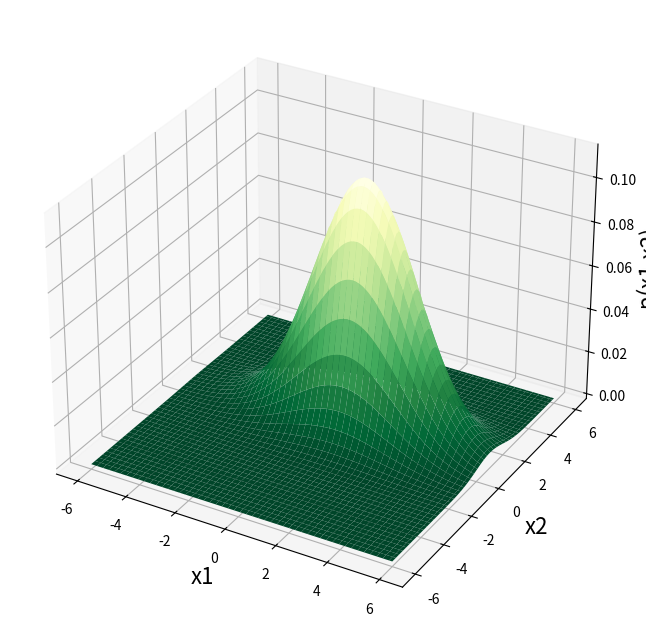
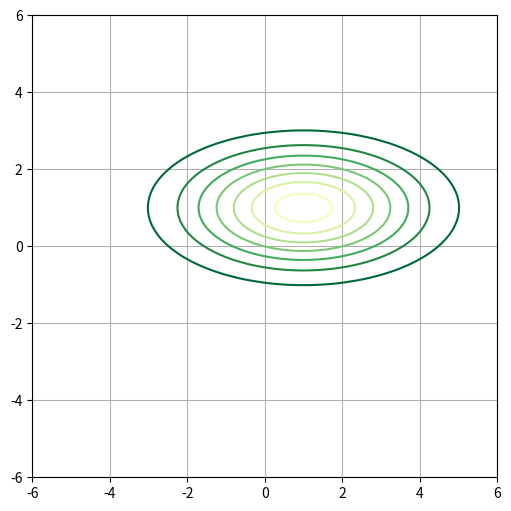
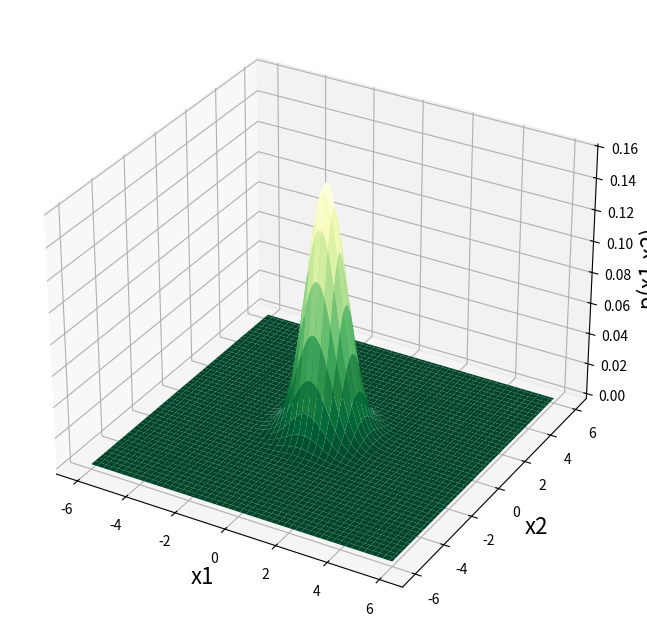
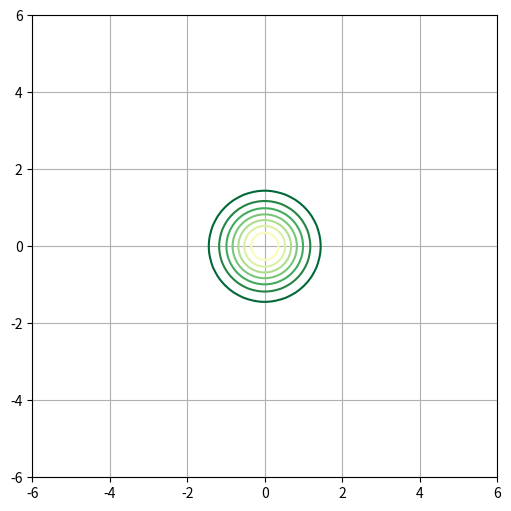
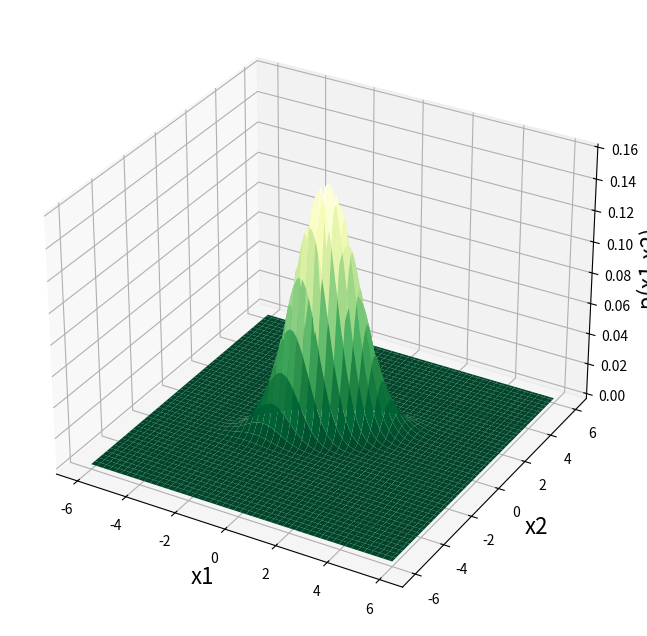
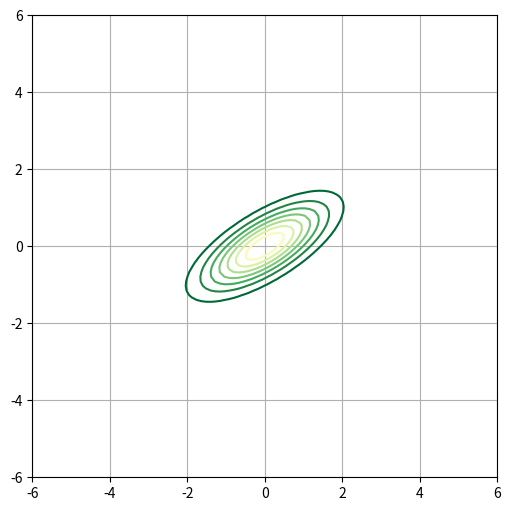
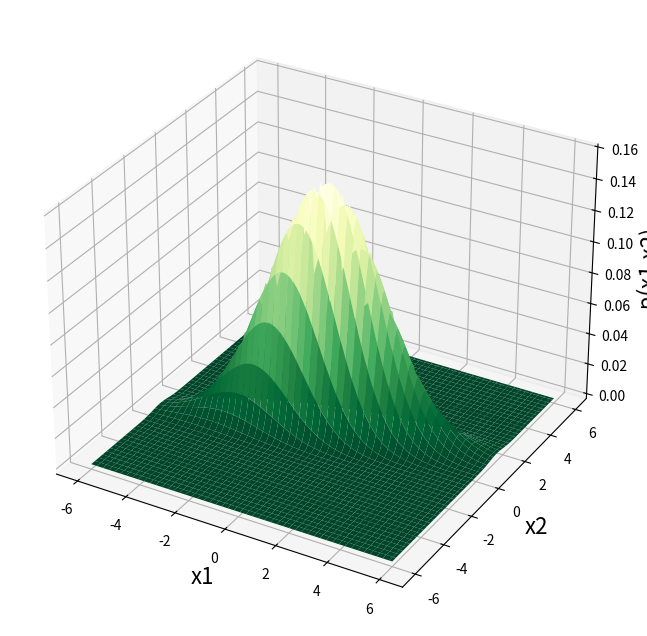
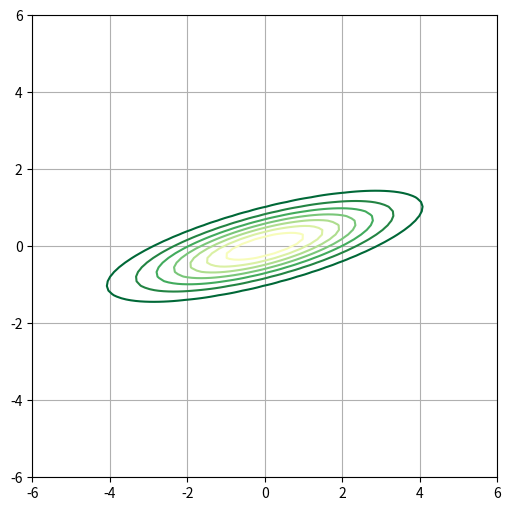
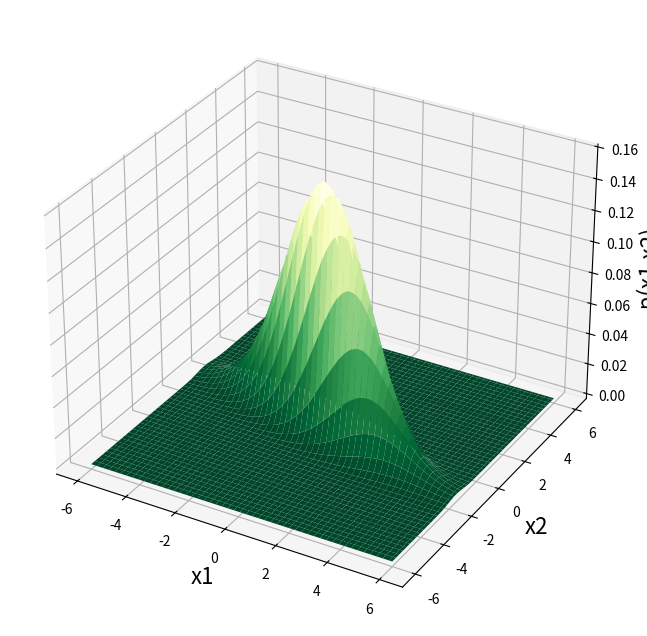
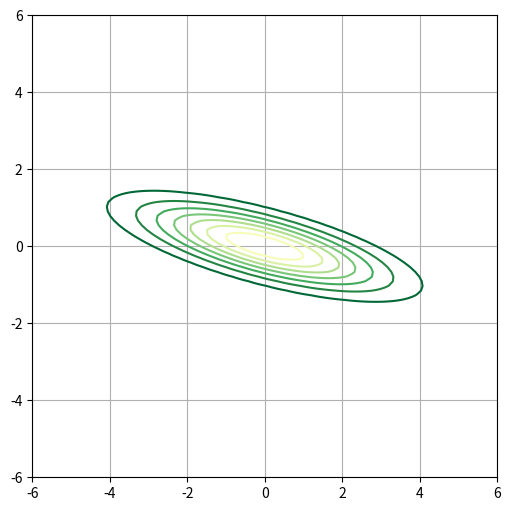
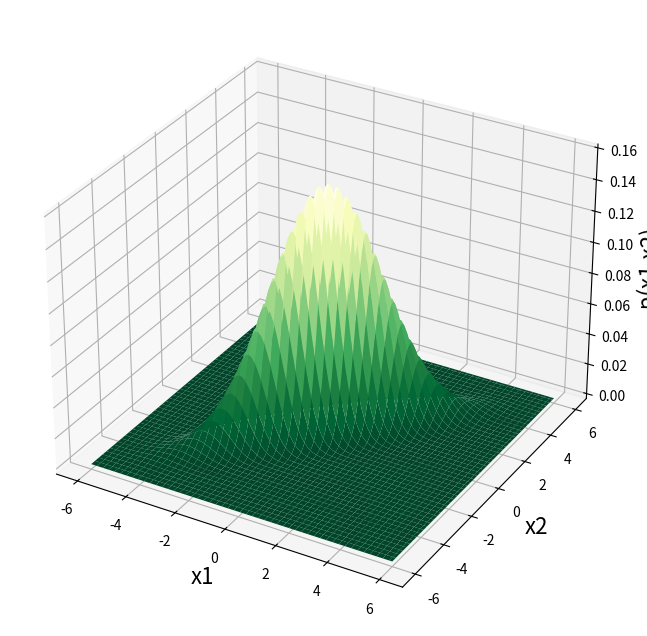
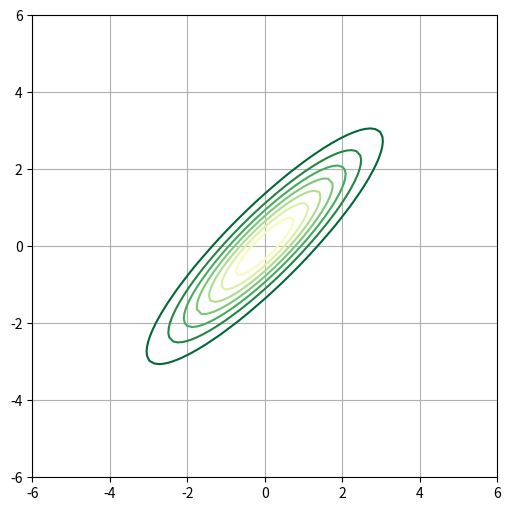
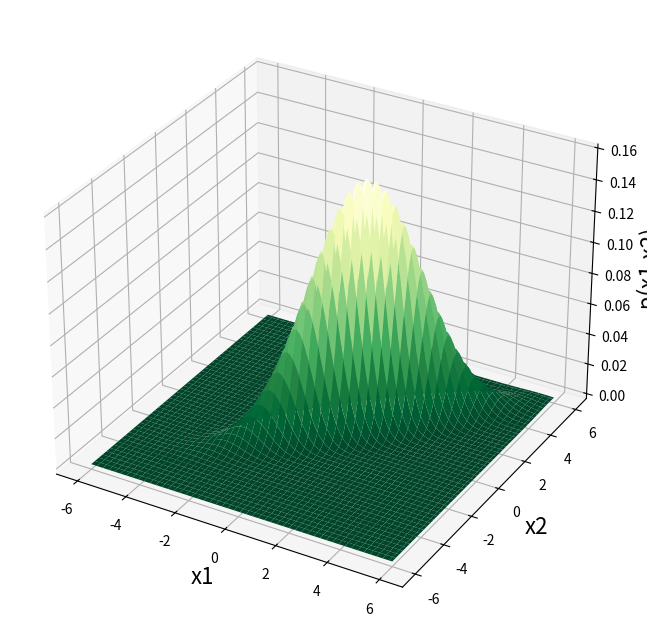
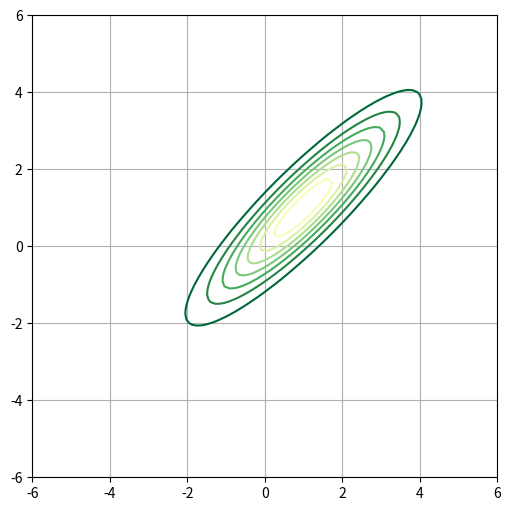
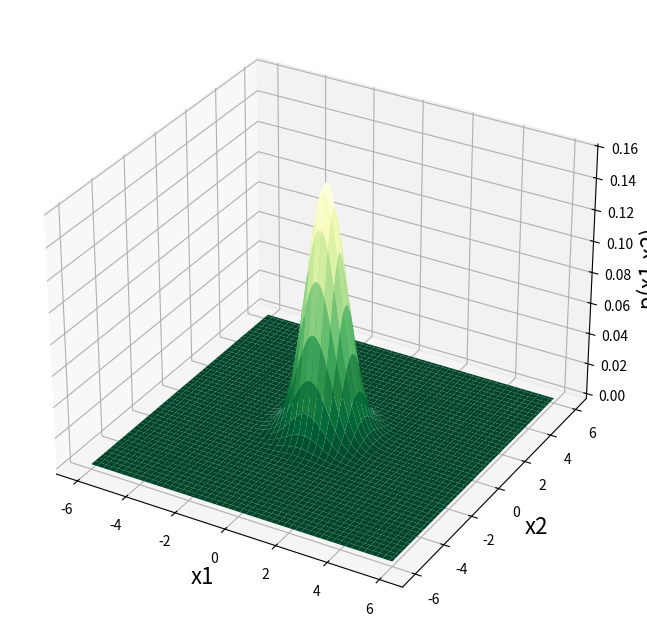
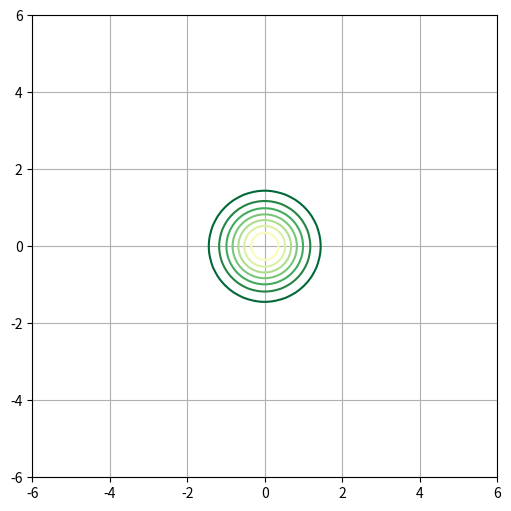

Reproduce these figures in Python, in order.
# %% 独立な2変数の正規分布
import numpy as np
import matplotlib.pyplot as plt
from mpl_toolkits.mplot3d import Axes3D

# パラメータ
MU1 = 1
MU2 = 1
SIGMA1 = 2
SIGMA2 = 1
# (x1,x2)格子点を作成
x1_grid = np.linspace(-6, 6, 100)
x2_grid = np.linspace(-6, 6, 100)
X1, X2 = np.meshgrid(x1_grid, x2_grid)

# 同時分布関数
def p(x1, x2):
    p1 = np.exp(-np.square(x1-MU1)/(2*SIGMA1**2))/np.sqrt(2*np.pi*SIGMA1)
    p2 = np.exp(-np.square(x2-MU2)/(2*SIGMA2**2))/np.sqrt(2*np.pi*SIGMA2)
    p = p1*p2
    return p

# 同時分布をプロットするメソッド
def plot_joint_distribution(x1, x2, p):
    # 曲面をプロット
    fig = plt.figure(figsize = (8, 8))
    ax = fig.add_subplot(111, projection="3d")
    ax.set_xlabel("x1", size = 16)  # x1軸
    ax.set_ylabel("x2", size = 16)  # x2軸
    ax.set_zlabel("p(x1,x2)", size = 16)  # p軸
    ax.plot_surface(X1, X2, P, cmap = "YlGn_r")
    plt.show()
    # 等高線をプロット
    fig, axes = plt.subplots(1, 1, figsize=(6, 6))
    plt.contour(X1, X2, P, cmap="YlGn_r")
    ax.set_xlabel("x1", size = 16)  # x1軸
    ax.set_ylabel("x2", size = 16)  # x2軸
    plt.grid()
    plt.show()

# 同時分布を計算
P = p(X1, X2)
# 同時分布プロット実行
plot_joint_distribution(X1, X2, P)

# %% 標準正規分布を拡大→回転→平行移動
# 2次元行列とベクトルの積を計算するメソッド(@では配列に一括実行できないため自作)
def mat_vec_multiplication(matrix, vec1, vec2):
    dst1 = matrix[0,0]*vec1 + matrix[0,1]*vec2
    dst2 = matrix[1,0]*vec1 + matrix[1,1]*vec2
    return dst1, dst2

# 同時分布関数
def p(y1, y2):
    p1 = np.exp(-np.square(y1))/np.sqrt(2*np.pi)
    p2 = np.exp(-np.square(y2))/np.sqrt(2*np.pi)
    p = p1*p2
    return p

###### 座標変換前 ######
P = p(X1, X2)  # 変換前の同時分布計算
plot_joint_distribution(X1, X2, P)  # 同時分布をプロット

###### スキュー ######8
PHI = 45  # スキューの角度
phi_rad = PHI*2*np.pi/360
skew_mat = np.array([[1, np.tan(phi_rad)],
                     [0, 1]])  # スキューの行列
mag_skew_inv = np.linalg.inv(skew_mat)  # スキューの逆行列
y1, y2 = mat_vec_multiplication(mag_skew_inv, X1, X2)  # スキューの逆変換
P = p(y1, y2)  # 変換後の同時分布計算
plot_joint_distribution(y1, y2, P)  # 同時分布をプロット

###### 拡大縮小 ######
mag_mat = np.array([[SIGMA1,0],
                    [0,SIGMA2]])  # 拡大縮小行列
mag_inv = np.linalg.inv(mag_mat@skew_mat)  # スキュー＋拡大縮小の逆行列
y1, y2 = mat_vec_multiplication(mag_inv, X1, X2)  # スキュー＋拡大縮小の逆変換
P = p(y1, y2)  # 変換後の同時分布計算
plot_joint_distribution(y1, y2, P)  # 同時分布をプロット

###### 反転 ######
mir_mat = np.array([[1,0],
                    [0,-1]])  # 拡大縮小行列
mir_inv = np.linalg.inv(mir_mat@mag_mat@skew_mat)  # スキュー＋拡大縮小＋反転の逆行列
y1, y2 = mat_vec_multiplication(mir_inv, X1, X2)  # スキュー＋拡大縮小＋反転の逆変換
P = p(y1, y2)  # 変換後の同時分布計算
plot_joint_distribution(y1, y2, P)  # 同時分布をプロット

###### 回転 ######
THETA = 60  # 回転角度
theta_rad = THETA*2*np.pi/360  # ラジアンに変換
rot_mat = np.array([[np.cos(theta_rad), -np.sin(theta_rad)],
                    [np.sin(theta_rad), np.cos(theta_rad)]])  # 回転行列
rot_inv = np.linalg.inv(rot_mat@mir_mat@mag_mat@skew_mat)  # スキュー＋拡大縮小＋反転＋回転の逆行列
y1, y2 = mat_vec_multiplication(rot_inv, X1, X2)  # スキュー＋拡大縮小＋反転＋回転の逆変換
P = p(y1, y2)  # 変換後の同時分布計算
plot_joint_distribution(y1, y2, P)  # 同時分布をプロット



###### 平行移動 ######
# 平行移動ベクトル
y1, y2 = X1-MU1, X2-MU2  # 平行移動の逆変換
y1, y2 = mat_vec_multiplication(rot_inv, y1, y2)  # スキュー＋拡大縮小＋反転＋回転の逆変換
P = p(y1, y2)  # 変換後の同時分布計算
plot_joint_distribution(y1, y2, P)  # 同時分布をプロット

# %% 特異値分解
A = rot_mat@mir_mat@mag_mat@skew_mat  # スキュー＋拡大縮小＋反転＋回転の行列
print(A)
# Aを特異値分解
U, S, Vt = np.linalg.svd(A, full_matrices=True)
a = U[1,1]
# Uの反転有無を判定 (対角成分の符号が一致していれば反転なし)
if U[0,0] * U[1,1] > 0:
    U_rotmir = [U]
else:
    U_rotmir = [np.array([[U[0,0], -U[0,1]],[-U[1,0], -U[1,1]]]), np.array([[1,0],[0,-1]])]
# Vの反転有無を判定 (対角成分の符号が一致していれば反転なし)
if Vt[0,0] * Vt[1,1] > 0:
    V_rotmir = [Vt]
else:
    V_rotmir = [np.array([[Vt[0,0], -Vt[0,1]],[-Vt[1,0], -Vt[1,1]]]), np.array([[1,0],[0,-1]])]

###### 座標変換前 ######
P = p(X1, X2)  # 変換前の同時分布計算
plot_joint_distribution(X1, X2, P)  # 同時分布をプロット

###### Vによる回転 ######
v_rot_inv = np.linalg.inv(V_rotmir[0])  # V回転の逆行列
y1, y2 = mat_vec_multiplication(v_rot_inv, X1, X2)  # V回転の逆変換
P = p(y1, y2)  # 変換後の同時分布計算
plot_joint_distribution(y1, y2, P)  # 同時分布をプロット

###### Vによる反転(反転存在時のみ) ######
if len(V_rotmir) == 2:
    v_mir_inv = np.linalg.inv(V_rotmir[1]@V_rotmir[0])  # V回転+V反転の逆行列
    y1, y2 = mat_vec_multiplication(v_mir_inv, X1, X2)  # V回転の逆変換
    P = p(y1, y2)  # 変換後の同時分布計算
    plot_joint_distribution(y1, y2, P)  # 同時分布をプロット

###### 拡大縮小 ######
S_mag_mat = np.array([[S[0],0],[0,S[1]]])
mag_inv = np.linalg.inv(S_mag_mat@Vt)  # V＋拡大縮小の逆行列
y1, y2 = mat_vec_multiplication(mag_inv, X1, X2)  # V＋拡大縮小の逆変換
P = p(y1, y2)  # 変換後の同時分布計算
plot_joint_distribution(y1, y2, P)  # 同時分布をプロット

###### Uによる反転(反転存在時のみ) ######
if len(U_rotmir) == 2:
    u_mir_inv = np.linalg.inv(U_rotmir[1]@S_mag_mat@Vt)  # V＋拡大縮小+U反転の逆行列
    y1, y2 = mat_vec_multiplication(u_mir_inv, X1, X2)  # V＋拡大縮小+U反転逆変換
    P = p(y1, y2)  # 変換後の同時分布計算
    plot_joint_distribution(y1, y2, P)  # 同時分布をプロット

###### Uによる回転 ######
u_rot_inv = np.linalg.inv(U@S_mag_mat@Vt)  # V＋拡大縮小+Uの逆行列
y1, y2 = mat_vec_multiplication(u_rot_inv, X1, X2)  # V＋拡大縮小+Uの逆変換
P = p(y1, y2)  # 変換後の同時分布計算
plot_joint_distribution(y1, y2, P)  # 同時分布をプロット

###### 平行移動 ######
# 平行移動ベクトル
y1, y2 = X1-MU1, X2-MU2  # 平行移動の逆変換
y1, y2 = mat_vec_multiplication(u_rot_inv, y1, y2)  # スキュー＋拡大縮小＋反転＋回転の逆変換
P = p(y1, y2)  # 変換後の同時分布計算
plot_joint_distribution(y1, y2, P)  # 同時分布をプロット

# %% 非独立な2変数の正規分布の断面
import numpy as np
import matplotlib.pyplot as plt
from mpl_toolkits.mplot3d import Axes3D

MU1 = 1  # x1の平均
MU2 = 1  # x2の平均
SIGMA1 = 2  # y1方向の分散
SIGMA2 = 1  # y2方向の分散
THETA = 30  # 回転角度
theta_rad = THETA*2*np.pi/360  # ラジアンに変換

# 回転行列
rot_mat = np.array([[np.cos(theta_rad), -np.sin(theta_rad)],[np.sin(theta_rad), np.cos(theta_rad)]])
# 拡大縮小
mag_mat = np.array([[SIGMA1,0],[0,SIGMA2]])
inv = np.linalg.inv(rot_mat@mag_mat)


# 同時分布関数
def p(x1, x2):
    y1, y2 = mat_vec_multiplication(inv, x1, x2)
    p1 = np.exp(-np.square(y1))/np.sqrt(2*np.pi)
    p2 = np.exp(-np.square(y2))/np.sqrt(2*np.pi)
    p = p1*p2
    return p

# (x1,x2)格子点を作成
x1 = np.linspace(-6, 6, 100)
x2 = np.linspace(-6, 6, 100)
X1, X2 = np.meshgrid(x1, x2)
# 同時分布を計算
P = p(X1, X2)

# 曲面をプロット
fig = plt.figure(figsize = (8, 8))
ax = fig.add_subplot(111, projection="3d")
ax.set_xlabel("x1", size = 16)  # x1軸
ax.set_ylabel("x2", size = 16)  # x2軸
ax.set_zlabel("p(x1,x2)", size = 16)  # p軸
ax.plot_surface(X1, X2, P, cmap = "YlGn_r")
plt.show()
# 等高線をプロット
fig, axes = plt.subplots(1, 1, figsize=(6, 6))
plt.contour(X1, X2, P, cmap="YlGn_r")
ax.set_xlabel("x1", size = 16)  # x1軸
ax.set_ylabel("x2", size = 16)  # x2軸


# %%
